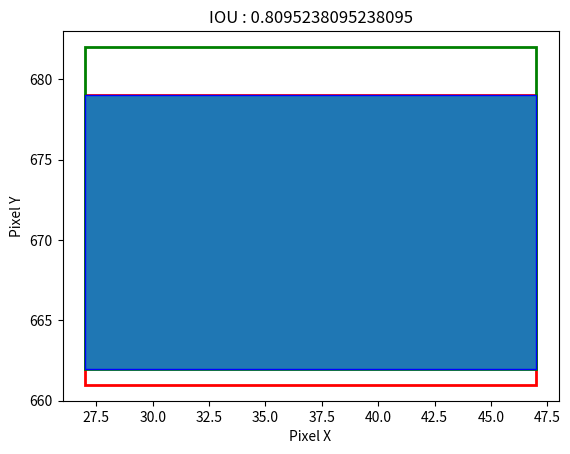

This chart was generated by the following Python code:
import matplotlib.pyplot as plt
 
def compute_iou(rec1, rec2):
    S_rec1 = (rec1[2] - rec1[0]) * (rec1[3] - rec1[1])
    S_rec2 = (rec2[2] - rec2[0]) * (rec2[3] - rec2[1])
 
    sum_area = S_rec1 + S_rec2
 
    left_line = max(rec1[1], rec2[1])
    right_line = min(rec1[3], rec2[3])
    top_line = max(rec1[0], rec2[0])
    bottom_line = min(rec1[2], rec2[2])
    
    if left_line >= right_line or top_line >= bottom_line:
        return 0
    else:
        w = right_line - left_line
        h = bottom_line - top_line
        r = plt.Rectangle((left_line,top_line),\
            w,\
            h,\
            linewidth=1,edgecolor='b',fill=True)
        ax.add_patch(r)

        intersect = w * h
        return float(intersect / (sum_area - intersect))
 
def test_iou(rect1,rect2):
    
    iou = compute_iou(rect1, rect2)
    return iou
    

fig = plt.figure()
ax = fig.add_subplot(111)
plt.rcParams['font.family'] = ['Times New Roman']
plt.xlabel("Pixel X")
plt.ylabel("Pixel Y")

if __name__ == "__main__":

    # (top, left, bottom, right)
    rect1 = [661, 27, 679, 47]
    rect2 = [662, 27, 682, 47]


    plt.xlim(min(rect1[1],rect1[3],rect2[1],rect2[3]) - 1,\
            max(rect1[1],rect1[3],rect2[1],rect2[3]) + 1)

    plt.ylim(min(rect1[0],rect1[2],rect2[0],rect2[2]) - 1,\
            max(rect1[0],rect1[2],rect2[0],rect2[2]) + 1)

    r = plt.Rectangle((rect1[1],rect1[0]),\
        rect1[3] - rect1[1],\
        rect1[2] - rect1[0],\
        linewidth=2,edgecolor='r',fill=False)
    ax.add_patch(r)

    r = plt.Rectangle((rect2[1],rect2[0]),\
        rect2[3] - rect2[1],\
        rect2[2] - rect2[0],\
        linewidth=2,edgecolor='g',fill=False)
    ax.add_patch(r)

    iou = test_iou(rect1,rect2)
    plt.title("IOU : " + str(iou))
    plt.show()